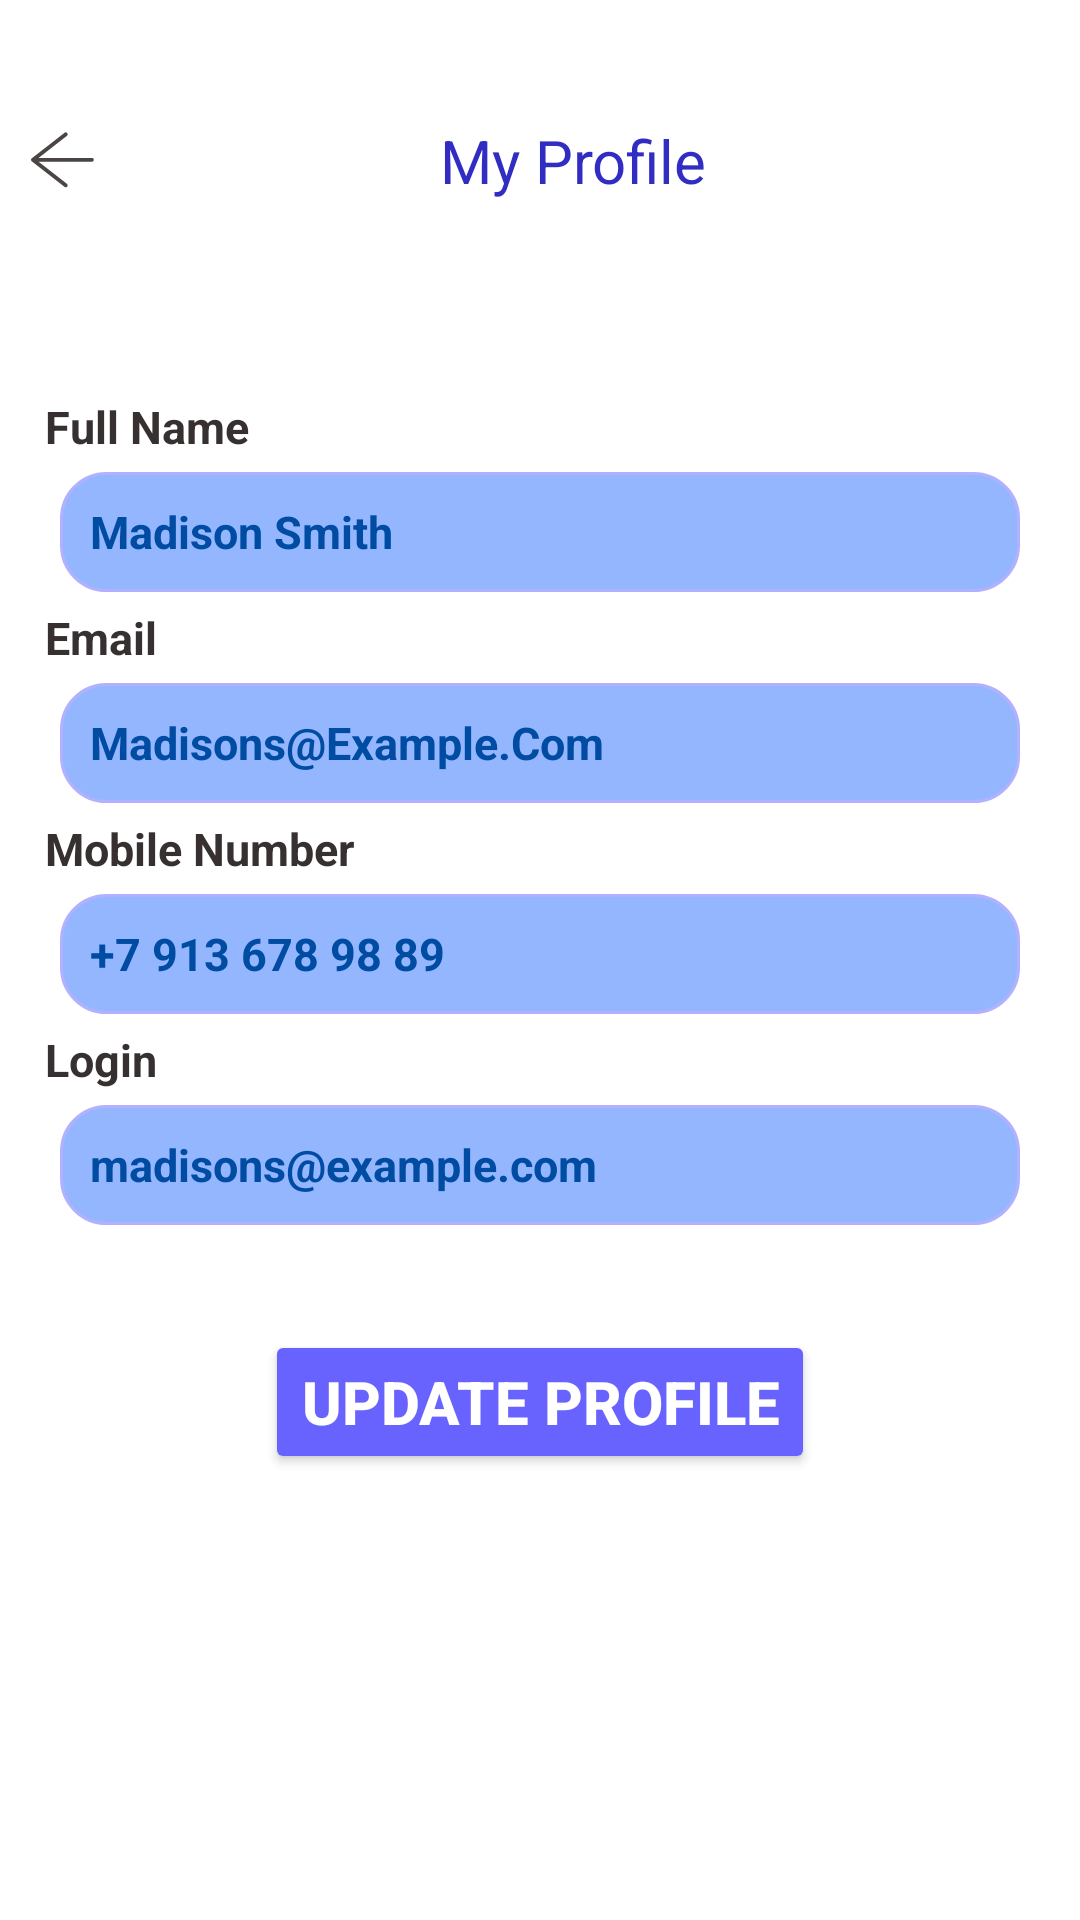

Produce the Android XML layout that renders to this screen, including the resource entries it uses.
<!-- AndroidManifest.xml: application theme Theme.BookInn -->
<!-- res/layout/fragment_editprofile.xml -->
<?xml version="1.0" encoding="utf-8"?>
<ScrollView xmlns:android="http://schemas.android.com/apk/res/android"
    android:layout_width="match_parent"
    android:layout_height="match_parent"
    xmlns:app="http://schemas.android.com/apk/res-auto">
    <androidx.constraintlayout.widget.ConstraintLayout
        android:layout_width="match_parent"
        android:layout_height="wrap_content"
        android:layout_marginTop="30dp">
    <LinearLayout
        android:id="@+id/header"
        android:layout_width="match_parent"
        android:layout_height="wrap_content"
        android:orientation="horizontal"
        android:padding="10dp"
        app:layout_constraintTop_toTopOf="parent"
        app:layout_constraintLeft_toLeftOf="parent"
        app:layout_constraintRight_toRightOf="parent">
    <ImageButton
        android:id="@+id/BACKBAKBTN"
        android:layout_width="wrap_content"
        android:layout_height="wrap_content"
        android:src="@drawable/strelka"
        android:layout_gravity="start|center"
        android:background="@android:color/transparent"/>
    <TextView
        android:id="@+id/myprofile"
        android:layout_width="0dp"
        android:layout_height="wrap_content"
        android:gravity="center"
        android:text="My Profile"
        android:layout_weight="1"
        android:textColor="#322DC2"
        android:textSize="20dp" />
    </LinearLayout>
    <ImageView
        android:id="@+id/profile_picture"
        android:layout_width="wrap_content"
        android:layout_height="wrap_content"
        android:layout_marginTop="20dp"
        app:layout_constraintTop_toBottomOf="@id/header"
        app:layout_constraintLeft_toLeftOf="parent"
        app:layout_constraintRight_toRightOf="parent"
        android:src="@drawable/ic_launcher_foreground"
        android:background="@color/black"/>


    <LinearLayout
        android:id="@+id/resetprofile"
        android:layout_width="match_parent"
        android:layout_height="wrap_content"
        app:layout_constraintTop_toBottomOf="@id/profile_picture"
        app:layout_constraintLeft_toLeftOf="parent"
        app:layout_constraintRight_toRightOf="parent"
        android:orientation="vertical"
        android:layout_marginTop="20dp"
        android:gravity="start"
        android:padding="15dp">
        <TextView
            android:textStyle="bold"
            android:layout_width="match_parent"
            android:layout_height="wrap_content"
            android:text="Full Name"
            android:textColor="#363130"
            android:textSize="15dp"/>
        <EditText
            android:id="@+id/nameET"
            android:layout_width="match_parent"
            android:layout_height="40dp"
            android:padding="10dp"
            android:layout_margin="5dp"
            android:background="@drawable/res1"
            android:hint="Madison Smith"
            android:inputType="text"
            android:textSize="15dp"
            android:textStyle="bold"
            android:textColorHint="#004CA2"
            android:textColor="@color/black"/>
        <TextView
            android:textStyle="bold"
            android:layout_width="match_parent"
            android:layout_height="wrap_content"
            android:text="Email"
            android:textColor="#363130"
            android:textSize="15dp"/>
        <EditText
            android:id="@+id/emailET"
            android:layout_width="match_parent"
            android:layout_height="40dp"
            android:padding="10dp"
            android:layout_margin="5dp"
            android:background="@drawable/res1"
            android:hint="Madisons@Example.Com"
            android:inputType="textEmailAddress"
            android:textSize="15dp"
            android:textStyle="bold"
            android:textColorHint="#004CA2"
            android:textColor="@color/black"/>
        <TextView
            android:textStyle="bold"
            android:layout_width="match_parent"
            android:layout_height="wrap_content"
            android:text="Mobile Number"
            android:textColor="#363130"
            android:textSize="15dp"/>
        <EditText
            android:id="@+id/phoneET"
            android:layout_width="match_parent"
            android:layout_height="40dp"
            android:padding="10dp"
            android:layout_margin="5dp"
            android:background="@drawable/res1"
            android:hint="+7 913 678 98 89"
            android:inputType="phone"
            android:textStyle="bold"
            android:textColorHint="#004CA2"
            android:textSize="15dp"
            android:textColor="@color/black"/>
        <TextView
            android:textStyle="bold"
            android:layout_width="match_parent"
            android:layout_height="wrap_content"
            android:text="Login"
            android:textColor="#363130"
            android:textSize="15dp"/>
        <EditText
            android:id="@+id/loginET"
            android:layout_width="match_parent"
            android:layout_height="40dp"
            android:padding="10dp"
            android:layout_margin="5dp"
            android:background="@drawable/res1"
            android:hint="madisons@example.com"
            android:inputType="date"
            android:textStyle="bold"
            android:textSize="15dp"
            android:textColorHint="#004CA2"
            android:textColor="@color/black"/>

        <Button
            android:id="@+id/UPDATEBTN"
            android:layout_width="wrap_content"
            android:layout_height="wrap_content"
            android:backgroundTint="@color/purple_btn"
            android:text="Update Profile"
            android:textSize="20dp"
            android:textColor="@color/white"
            android:textStyle="bold"
            android:layout_gravity="center"
            android:layout_marginTop="30dp"/>
    </LinearLayout>
    </androidx.constraintlayout.widget.ConstraintLayout>
</ScrollView>
<!-- resources referenced by this layout -->
<resources>
  <color name="black">#FF000000</color>
  <color name="purple_btn">#6863FF</color>
  <color name="white">#FFFFFFFF</color>
  <!-- drawable res1 (drawable) -->
  <shape xmlns:android="http://schemas.android.com/apk/res/android">
      <corners android:radius="15dp" />
      <solid android:color="#94B6FF" />
      <stroke
          android:width="1dp"
          android:color="#B1B1FF" />
  </shape>
  <!-- drawable strelka (drawable) -->
  <vector xmlns:android="http://schemas.android.com/apk/res/android"
      android:width="22dp"
      android:height="20dp"
      android:viewportWidth="22"
      android:viewportHeight="20">
    <path
        android:pathData="M11.909,1.445L1,9.942M1,9.942L11.909,18.445M1,9.942H20.62"
        android:strokeLineJoin="round"
        android:strokeWidth="1.29"
        android:fillColor="#00000000"
        android:strokeColor="#4B4544"
        android:strokeLineCap="round"/>
  </vector>
  <style name="Theme.BookInn" parent="Theme.MaterialComponents.DayNight.NoActionBar">
          
          <item name="colorPrimary">@color/purple_500</item>
          <item name="colorPrimaryVariant">@color/purple_700</item>
          <item name="colorOnPrimary">@color/white</item>
          
          <item name="colorSecondary">@color/teal_200</item>
          <item name="colorSecondaryVariant">@color/teal_700</item>
          <item name="colorOnSecondary">@color/black</item>
          
          <item name="android:statusBarColor">?attr/colorPrimaryVariant</item>
          
      </style>
  <color name="purple_500">#FF6200EE</color>
  <color name="purple_700">#FF3700B3</color>
  <color name="teal_200">#FF03DAC5</color>
  <color name="teal_700">#FF018786</color>
</resources>
